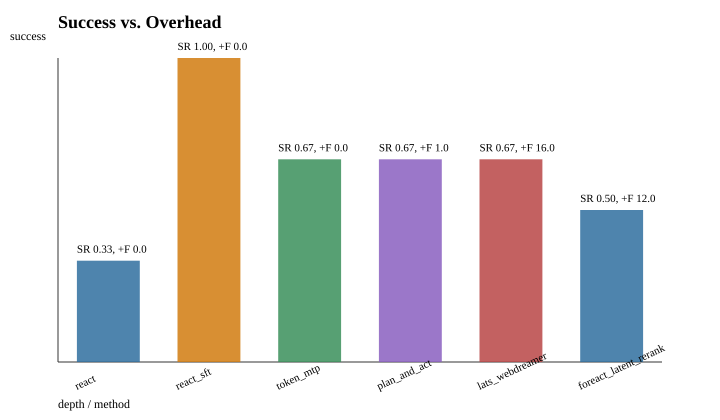

Values plotted in this chart, from the file beside it:
method, success_rate, tokens_per_task, extra_forward_per_task
react, 0.3333, 6.0, 0.0
react_sft, 1.0, 8.0, 0.0
token_mtp, 0.6667, 8.0, 0.0
plan_and_act, 0.6667, 16.0, 1.0
lats_webdreamer, 0.6667, 32.0, 16.0
foreact_latent_rerank, 0.5, 8.0, 12.0
